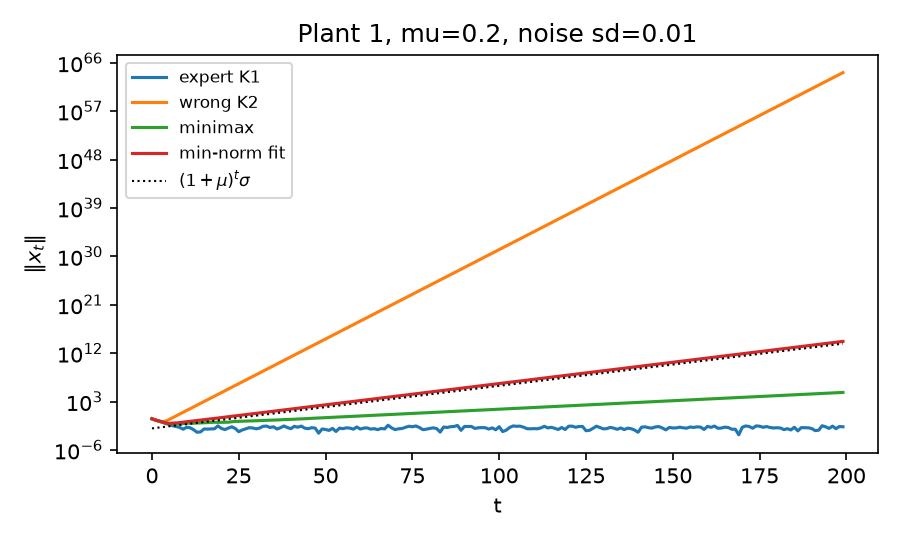

The table this chart was drawn from, first rows:
controller, rho_plant1, rho_plant2, final_norm
expert K1, 0.6, 2.15, 0.01983
wrong K2, 2.15, 0.6, 1.4517259423922163e+64
minimax, 1.075, 1.075, 48686
min-norm fit, 1.2, 0.95, 151416876218371
